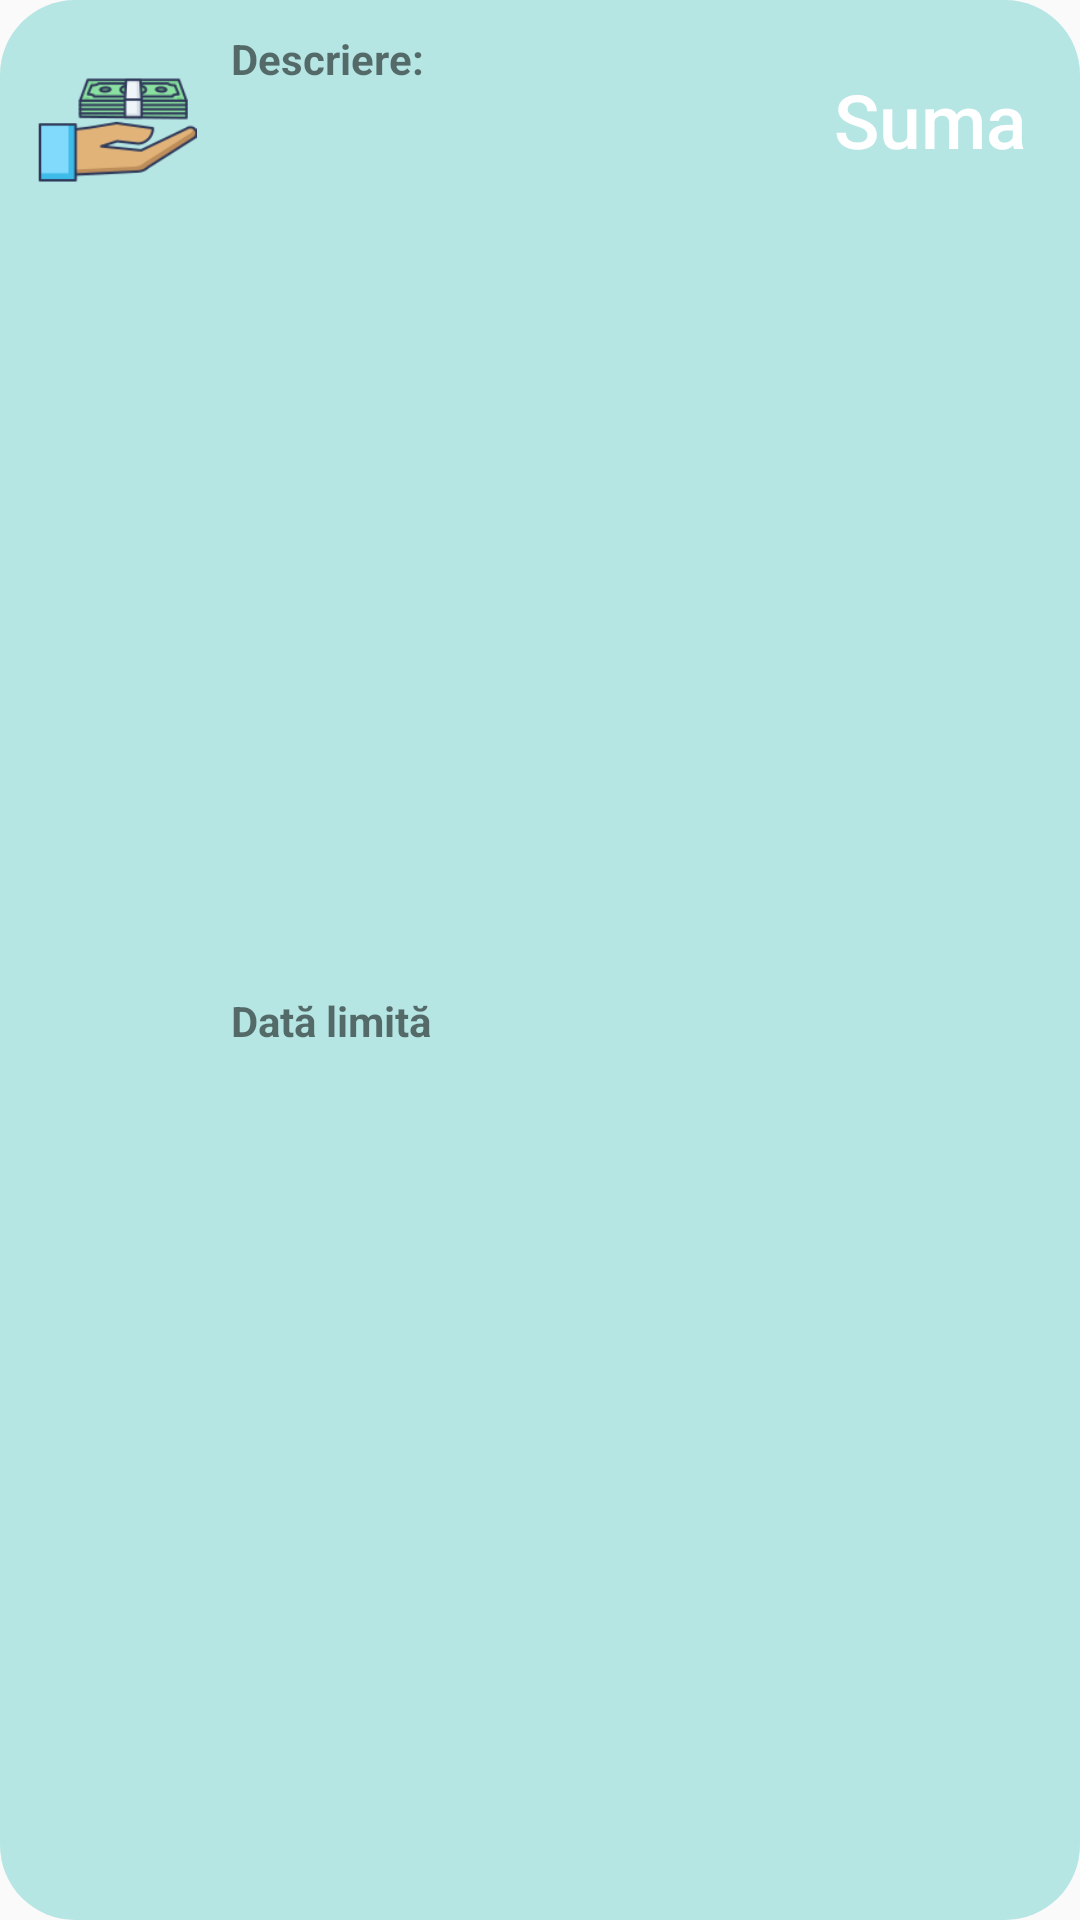

Write the Android layout XML for this screen, with the resource values it uses.
<!-- AndroidManifest.xml: application theme AppTheme -->
<!-- res/layout/lv_plata.xml -->
<?xml version="1.0" encoding="utf-8"?>
<androidx.constraintlayout.widget.ConstraintLayout xmlns:android="http://schemas.android.com/apk/res/android"
    android:layout_width="match_parent"
    android:layout_height="wrap_content"
    xmlns:tools="http://schemas.android.com/tools"
    xmlns:app="http://schemas.android.com/apk/res-auto"
    android:background="@drawable/view_bg"
    android:layout_marginTop="10dp"
    android:layout_marginBottom="5dp">

    <ImageView
        android:id="@+id/poza"
        android:layout_width="54dp"
        android:layout_height="53dp"
        android:layout_marginStart="12dp"
        android:layout_marginTop="10dp"
        android:src="@drawable/bani"
        app:layout_constraintStart_toStartOf="parent"
        app:layout_constraintTop_toTopOf="parent" />

    <TextView
        android:id="@+id/dataLimita"
        android:layout_width="wrap_content"
        android:layout_height="wrap_content"
        android:text="@string/data_limita"
        android:layout_marginStart="77dp"
        android:textStyle="bold"
        android:layout_marginBottom="10dp"
        app:layout_constraintStart_toStartOf="parent"
        app:layout_constraintBottom_toBottomOf="parent"
        app:layout_constraintTop_toTopOf="parent"
        android:layout_marginTop="50dp"/>

    <TextView
        android:id="@+id/Descriere"
        android:layout_width="0dp"
        android:layout_height="wrap_content"
        android:layout_marginStart="77dp"
        android:layout_marginTop="10dp"
        android:layout_marginEnd="8dp"
        android:textStyle="bold"
        android:text="@string/descriere"
        app:layout_constraintStart_toStartOf="parent"
        app:layout_constraintEnd_toEndOf="parent"
        app:layout_constraintTop_toTopOf="parent" />

    <TextView
        android:id="@+id/suma"
        android:layout_width="0dp"
        android:layout_height="wrap_content"
        android:layout_marginTop="23dp"
        android:layout_marginEnd="18dp"
        android:gravity="center_horizontal"
        android:fontFamily="sans-serif-medium"
        android:textSize="25sp"
        android:textColor="@color/white"
        android:text="@string/suma"
        android:textAlignment="center"
        app:layout_constraintEnd_toEndOf="parent"
        app:layout_constraintTop_toTopOf="parent" />



</androidx.constraintlayout.widget.ConstraintLayout>
<!-- resources referenced by this layout -->
<resources>
  <color name="white">#FFFFFF</color>
  <!-- drawable bani: png bitmap (drawable, 6553 bytes) -->
  <!-- drawable view_bg (drawable) -->
  <shape
      xmlns:android="http://schemas.android.com/apk/res/android">
      <corners android:radius="25dp" />
  
      <gradient
          android:endColor="@color/grad1"
          android:angle="90"
          android:type="linear"
          android:startColor="@color/grad1"
          />
   <padding android:left="0dp" android:top="0dp" android:right="0dp" android:bottom="0dp" />
  
  </shape>
  <string name="data_limita">Dată limită</string>
  <string name="descriere">Descriere:</string>
  <string name="suma">Suma</string>
  <style name="AppTheme" parent="Theme.AppCompat.Light.NoActionBar">
          
          <item name="colorPrimary">@color/colorPrimary</item>
          <item name="windowActionBar">false</item>
          <item name="windowNoTitle">true</item>
          <item name="colorPrimaryDark">@color/colorPrimaryDark</item>
          <item name="colorAccent">@color/colorAccent</item>
      </style>
  <color name="grad1">#6650C9C3</color>
  <color name="colorPrimary">#6200EE</color>
  <color name="colorPrimaryDark">#3700B3</color>
  <color name="colorAccent">#03DAC5</color>
</resources>
